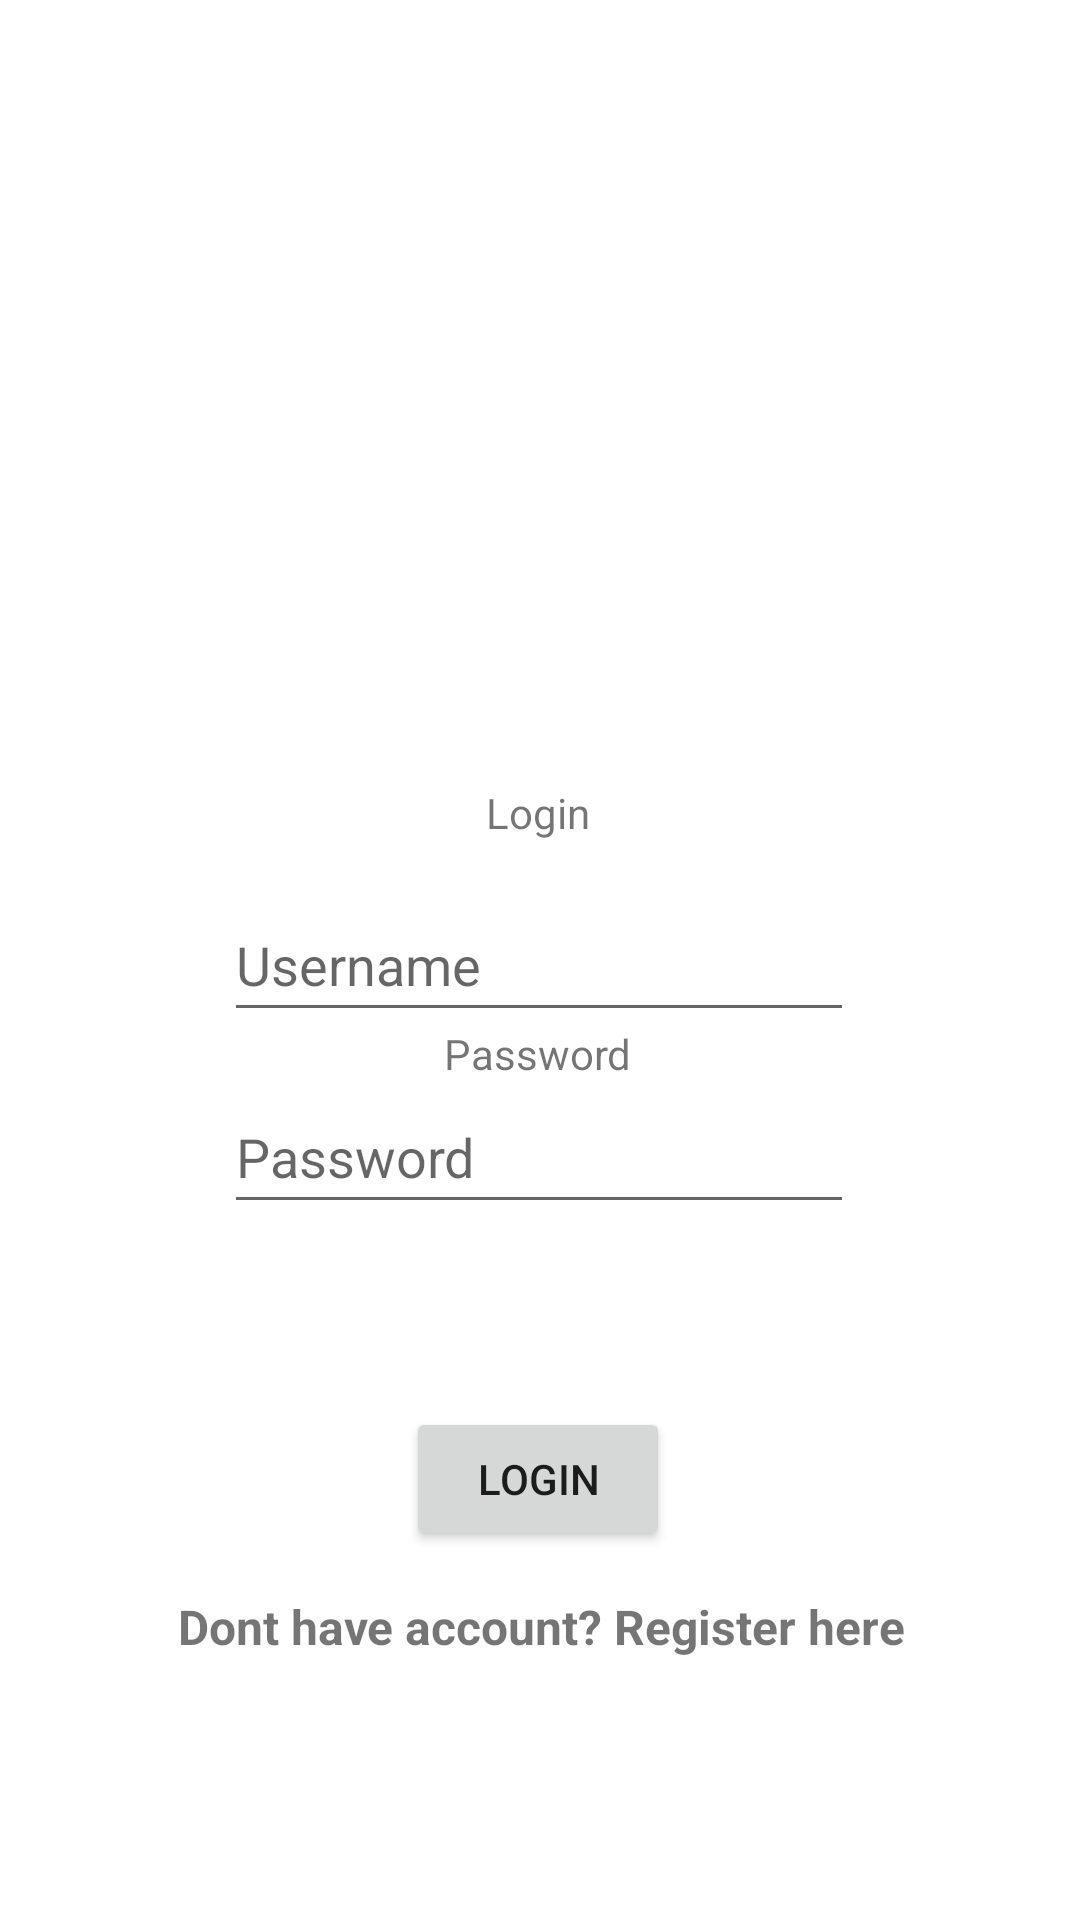

The Android layout XML behind this screen, and the referenced resources:
<!-- AndroidManifest.xml: application theme Theme.KdeSiKamos -->
<!-- res/layout/activity_login.xml -->
<?xml version="1.0" encoding="utf-8"?>
<androidx.constraintlayout.widget.ConstraintLayout xmlns:android="http://schemas.android.com/apk/res/android"
    xmlns:app="http://schemas.android.com/apk/res-auto"
    xmlns:tools="http://schemas.android.com/tools"
    android:layout_width="match_parent"
    android:layout_height="match_parent"
    tools:context=".ui.auth.LoginActivity">

    <EditText
        android:id="@+id/tvLoginUsername"
        android:layout_width="wrap_content"
        android:layout_height="wrap_content"
        android:ems="10"
        android:hint="Username"
        android:inputType="textPersonName"
        android:minHeight="48dp"
        app:layout_constraintBottom_toBottomOf="parent"
        app:layout_constraintEnd_toEndOf="parent"
        app:layout_constraintHorizontal_bias="0.497"
        app:layout_constraintStart_toStartOf="parent"
        app:layout_constraintTop_toTopOf="parent" />

    <ImageView
        android:id="@+id/imageView"
        android:layout_width="wrap_content"
        android:layout_height="wrap_content"
        android:layout_marginTop="72dp"
        app:layout_constraintEnd_toEndOf="parent"
        app:layout_constraintHorizontal_bias="0.498"
        app:layout_constraintStart_toStartOf="parent"
        app:layout_constraintTop_toTopOf="parent"
        tools:srcCompat="@tools:sample/avatars" />

    <EditText
        android:id="@+id/tvLoginPassword"
        android:layout_width="wrap_content"
        android:layout_height="wrap_content"
        android:layout_marginBottom="232dp"
        android:ems="10"
        android:hint="Password"
        android:inputType="textPassword"
        android:minHeight="48dp"
        app:layout_constraintBottom_toBottomOf="parent"
        app:layout_constraintEnd_toEndOf="parent"
        app:layout_constraintHorizontal_bias="0.497"
        app:layout_constraintStart_toStartOf="parent" />

    <TextView
        android:id="@+id/textView"
        android:layout_width="wrap_content"
        android:layout_height="wrap_content"
        android:text="Login"
        app:layout_constraintBottom_toTopOf="@+id/tvLoginUsername"
        app:layout_constraintEnd_toEndOf="parent"
        app:layout_constraintHorizontal_bias="0.498"
        app:layout_constraintStart_toStartOf="parent"
        app:layout_constraintTop_toBottomOf="@+id/imageView"
        app:layout_constraintVertical_bias="0.923" />

    <TextView
        android:id="@+id/textviewizy"
        android:layout_width="wrap_content"
        android:layout_height="wrap_content"
        android:text="Password"
        app:layout_constraintBottom_toTopOf="@+id/tvLoginPassword"
        app:layout_constraintEnd_toEndOf="parent"
        app:layout_constraintHorizontal_bias="0.498"
        app:layout_constraintStart_toStartOf="parent"
        app:layout_constraintTop_toBottomOf="@+id/tvLoginUsername"
        app:layout_constraintVertical_bias="0.835" />

    <Button
        android:id="@+id/btnLoginLogin"
        android:layout_width="wrap_content"
        android:layout_height="wrap_content"
        android:text="Login"
        app:layout_constraintBottom_toBottomOf="parent"
        app:layout_constraintEnd_toEndOf="parent"
        app:layout_constraintHorizontal_bias="0.498"
        app:layout_constraintStart_toStartOf="parent"
        app:layout_constraintTop_toBottomOf="@+id/tvLoginPassword"
        app:layout_constraintVertical_bias="0.331" />

    <TextView
        android:id="@+id/tvLoginRegister"
        android:layout_width="wrap_content"
        android:layout_height="wrap_content"
        android:text="Dont have account? Register here"
        android:textSize="16sp"
        android:textStyle="bold"
        app:layout_constraintBottom_toBottomOf="parent"
        app:layout_constraintEnd_toEndOf="parent"
        app:layout_constraintHorizontal_bias="0.504"
        app:layout_constraintStart_toStartOf="parent"
        app:layout_constraintTop_toBottomOf="@+id/btnLoginLogin"
        app:layout_constraintVertical_bias="0.13999999" />
</androidx.constraintlayout.widget.ConstraintLayout>
<!-- resources referenced by this layout -->
<resources>
  <style name="Theme.KdeSiKamos" parent="Theme.MaterialComponents.DayNight.DarkActionBar">
          
          <item name="colorPrimary">@color/purple_500</item>
          <item name="colorPrimaryVariant">@color/purple_700</item>
          <item name="colorOnPrimary">@color/white</item>
          
          <item name="colorSecondary">@color/teal_200</item>
          <item name="colorSecondaryVariant">@color/teal_700</item>
          <item name="colorOnSecondary">@color/black</item>
          
          <item name="android:statusBarColor" tools:targetApi="l">?attr/colorPrimaryVariant</item>
          
      </style>
  <!-- not gathered from this repository: default colours our renderer supplied (Android Studio template values) -->
  <color name="purple_500">#FF6200EE</color>
  <color name="purple_700">#FF3700B3</color>
  <color name="teal_200">#FF03DAC5</color>
  <color name="teal_700">#FF018786</color>
  <color name="black">#FF000000</color>
  <color name="white">#FFFFFFFF</color>
</resources>
